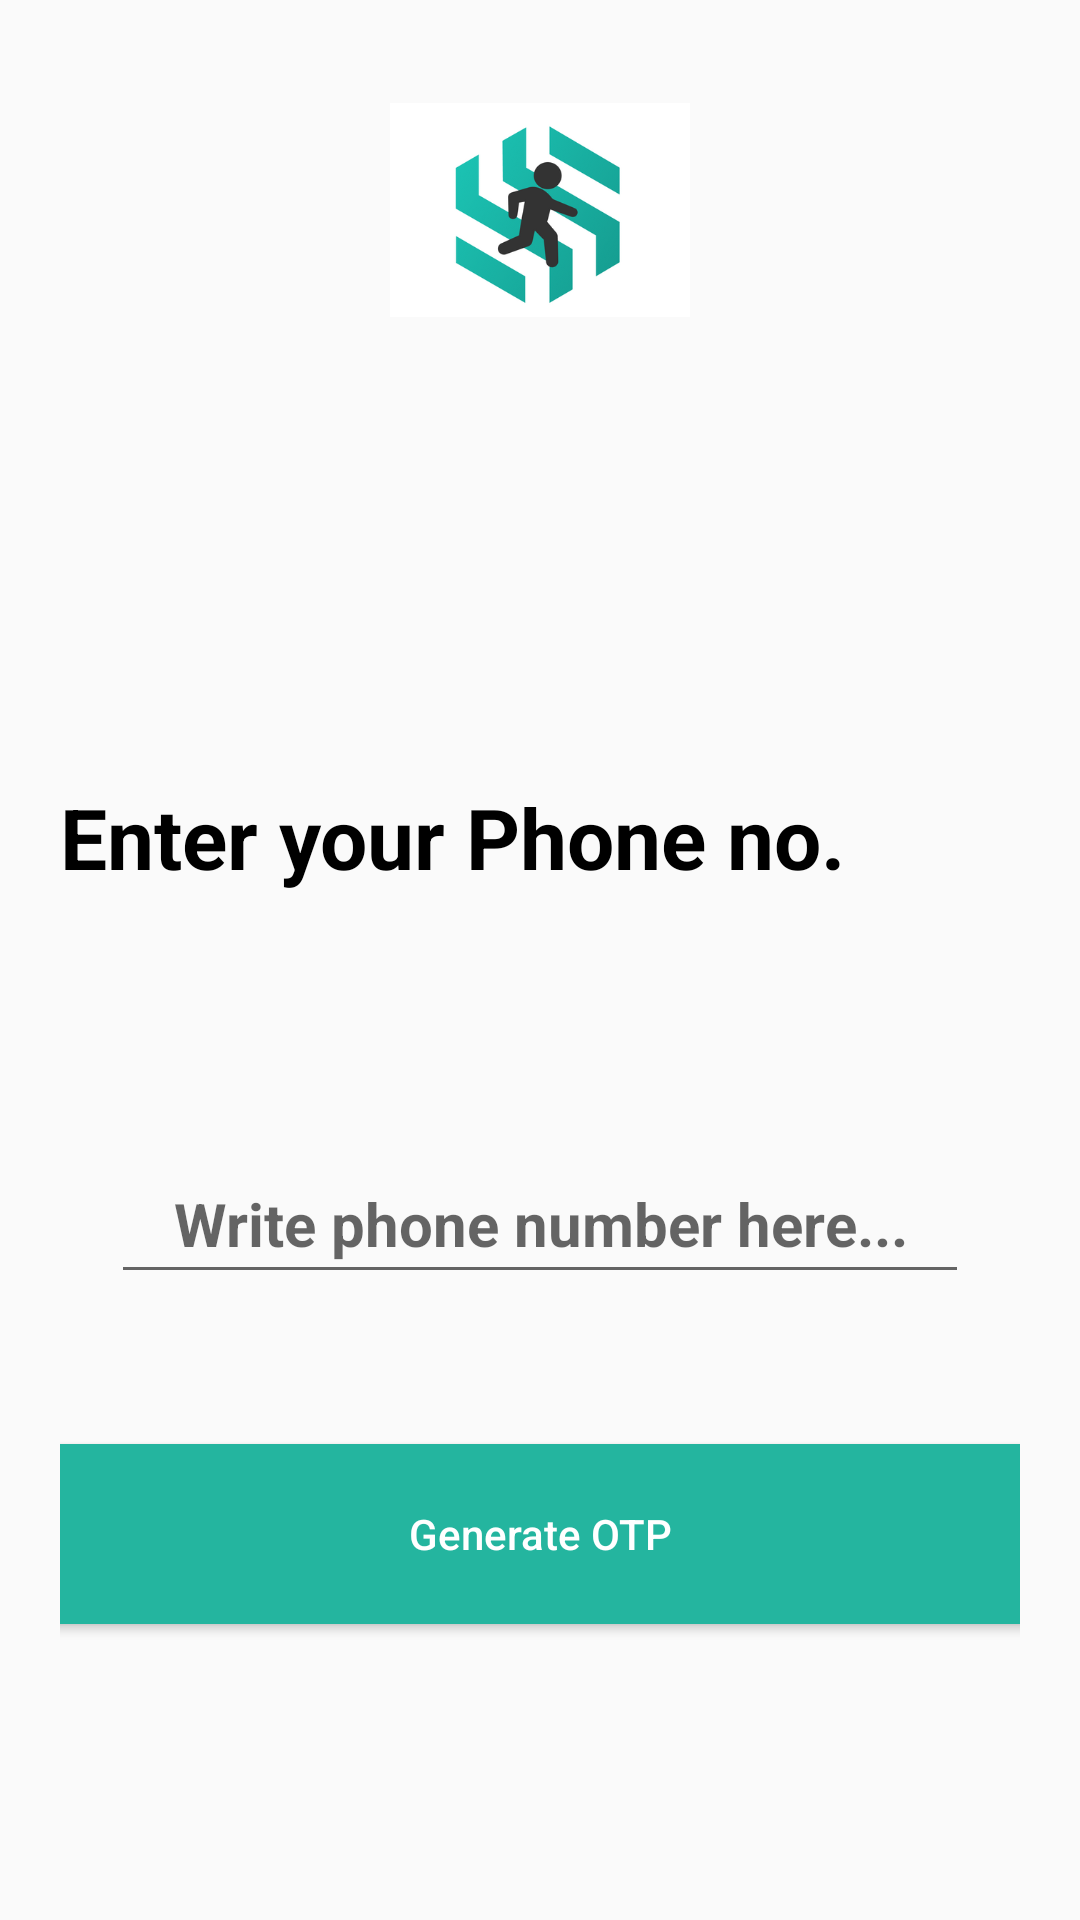

This screen was rendered from an Android layout file. Write that file and the resources it references.
<!-- AndroidManifest.xml: application theme AppTheme -->
<!-- res/layout/activity_verify_phone.xml -->
<?xml version="1.0" encoding="utf-8"?>
<LinearLayout xmlns:android="http://schemas.android.com/apk/res/android"
    xmlns:app="http://schemas.android.com/apk/res-auto"
    android:layout_width="match_parent"
    android:layout_height="match_parent"
    xmlns:tools="http://schemas.android.com/tools"
    tools:context=".VerifyPhoneActivity">

    <LinearLayout
        android:layout_width="match_parent"
        android:layout_height="match_parent"
        android:layout_margin="20dp"
        android:orientation="vertical"
        android:layout_gravity="center"
        >
        <ImageView
            android:id="@+id/safe_outs_logo"
            android:layout_width="100dp"
            android:layout_height="100dp"
            android:src="@drawable/crop_safe_outs"
            android:layout_gravity="center"
            />
        <ImageView
            android:visibility="invisible"
            android:id="@+id/verified_user"
            android:layout_width="100dp"
            android:layout_height="100dp"
            android:src="@drawable/ic_baseline_verified_user_24"
            android:layout_gravity="center"
            />
        <TextView
            android:id="@+id/verified"
            android:layout_width="match_parent"
            android:layout_height="wrap_content"
            android:textColorHint="#2BA7E1"
            android:textStyle="bold"
            android:textAlignment="center"
            android:textColor="#000000"
            android:layout_marginTop="2dp"
            android:visibility="invisible"
            android:textSize="28dp"
            android:text="Verified!"
            android:gravity="center_horizontal" />
<TextView
    android:id="@+id/enter_phone_number"
    android:layout_width="match_parent"
    android:layout_height="wrap_content"
    android:textColorHint="#2BA7E1"
    android:textStyle="bold"
    android:textColor="#000000"
    android:layout_marginTop="1dp"
    android:textSize="28dp"
    android:text="Enter your Phone no."/>
        <TextView
            android:id="@+id/verify_phone_number"
            android:layout_width="match_parent"
            android:layout_height="wrap_content"
            android:textColorHint="#2BA7E1"
            android:textStyle="bold"
            android:textColor="#000000"
            android:layout_marginTop="2dp"
            android:visibility="invisible"
            android:textSize="28dp"
            android:text="Enter OTP"/>
        <TextView
            android:id="@+id/register_mobile"
            android:layout_width="match_parent"
            android:layout_height="wrap_content"
            android:textColorHint="#2BA7E1"
            android:layout_marginTop="1dp"
            android:visibility="invisible"
            android:textSize="18dp"
            android:text="OTP has been sent to your registered phone no."/>

        <EditText
            android:id="@+id/editTextCode"
            android:layout_alignParentLeft="true"
            android:layout_marginLeft="17dp"
            android:layout_marginRight="17dp"
            android:layout_marginTop="1dp"
            android:padding="10dp"
            android:hint="Write phone number here..."
            android:textAllCaps="false"
            android:textSize="20dp"
            android:textStyle="bold"
            android:layout_width="match_parent"
            android:layout_height="wrap_content"
            android:gravity="center_horizontal" />

        <EditText
            android:id="@+id/verification_code_input"
            android:visibility="invisible"
            android:layout_alignParentLeft="true"
            android:layout_marginLeft="17dp"
            android:layout_marginRight="17dp"
            android:layout_marginTop="1dp"
            android:padding="10dp"
            android:hint="Write verification code here..."
            android:textAllCaps="false"
            android:textSize="20dp"
            android:textStyle="bold"
            android:layout_width="match_parent"
            android:layout_height="wrap_content"
            android:gravity="center_horizontal" />
        <Button
            android:id="@+id/buttonVerify"
            android:layout_width="350dp"
            android:layout_height="60dp"
            android:layout_gravity="center"
            android:text="Generate OTP"
            android:textAllCaps="false"
            android:background="@drawable/button"
            android:textColor="#fff"
            android:layout_marginTop="2dp"
            />

        <TextView
            android:id="@+id/resentotp"
            android:layout_width="match_parent"
            android:layout_height="wrap_content"
            android:textColorHint="#2BA7E1"
            android:textStyle="bold"
            android:textColor="#009688"
            android:layout_marginTop="2dp"
            android:textAlignment="center"
            android:visibility="invisible"
            android:textSize="15dp"
            android:text="Resent OTP"
            android:gravity="center_horizontal" />
        <TextView
            android:id="@+id/changephoneno"
            android:layout_width="match_parent"
            android:layout_height="wrap_content"
            android:textColorHint="#2BA7E1"
            android:textAlignment="center"
            android:textStyle="bold"
            android:textColor="#009688"
            android:layout_marginTop="10dp"
            android:visibility="invisible"
            android:textSize="15dp"
            android:text="Change phone no"
            android:gravity="center_horizontal" />
        <Button
            android:id="@+id/verify_button"
            android:visibility="invisible"
            android:layout_width="match_parent"
            android:layout_height="wrap_content"
            android:text="Verify"
            android:textAllCaps="false"
            android:layout_marginLeft="17dp"
            android:layout_marginRight="17dp"
            android:textSize="20dp"
            android:background="@drawable/button"
            android:layout_marginTop="30dp"
            android:textColor="@android:color/background_light"
            />


    </LinearLayout>

</LinearLayout>
<!-- resources referenced by this layout -->
<resources>
  <!-- drawable button (drawable) -->
  <?xml version="1.0" encoding="utf-8"?>
  <shape xmlns:android="http://schemas.android.com/apk/res/android">
      <solid android:color="#24B59F"/>
      <corners android:radius="10dp"/>
  </shape>
  <!-- drawable crop_safe_outs: png bitmap (drawable-xxxhdpi, 42421 bytes) -->
  <!-- drawable ic_baseline_verified_user_24 (drawable) -->
  <vector android:autoMirrored="true" android:height="24dp"
      android:tint="#009688" android:viewportHeight="24"
      android:viewportWidth="24" android:width="24dp" xmlns:android="http://schemas.android.com/apk/res/android">
      <path android:fillColor="@color/bg" android:pathData="M12,1L3,5v6c0,5.55 3.84,10.74 9,12 5.16,-1.26 9,-6.45 9,-12L21,5l-9,-4zM10,17l-4,-4 1.41,-1.41L10,14.17l6.59,-6.59L18,9l-8,8z"/>
  </vector>
  <style name="AppTheme" parent="Theme.AppCompat.Light.NoActionBar">
          
          <item name="colorPrimary">@color/colorPrimary</item>
          <item name="android:textColor">@color/milk</item>
          <item name="colorPrimaryDark">@color/colorPrimaryDark</item>
          <item name="colorAccent">@color/colorAccent</item>
      </style>
  <color name="bg">#ECEFF1</color>
  <color name="colorPrimary">#6200EE</color>
  <color name="milk">#dcd9cd</color>
  <color name="colorPrimaryDark">#3700B3</color>
  <color name="colorAccent">#03DAC5</color>
</resources>
